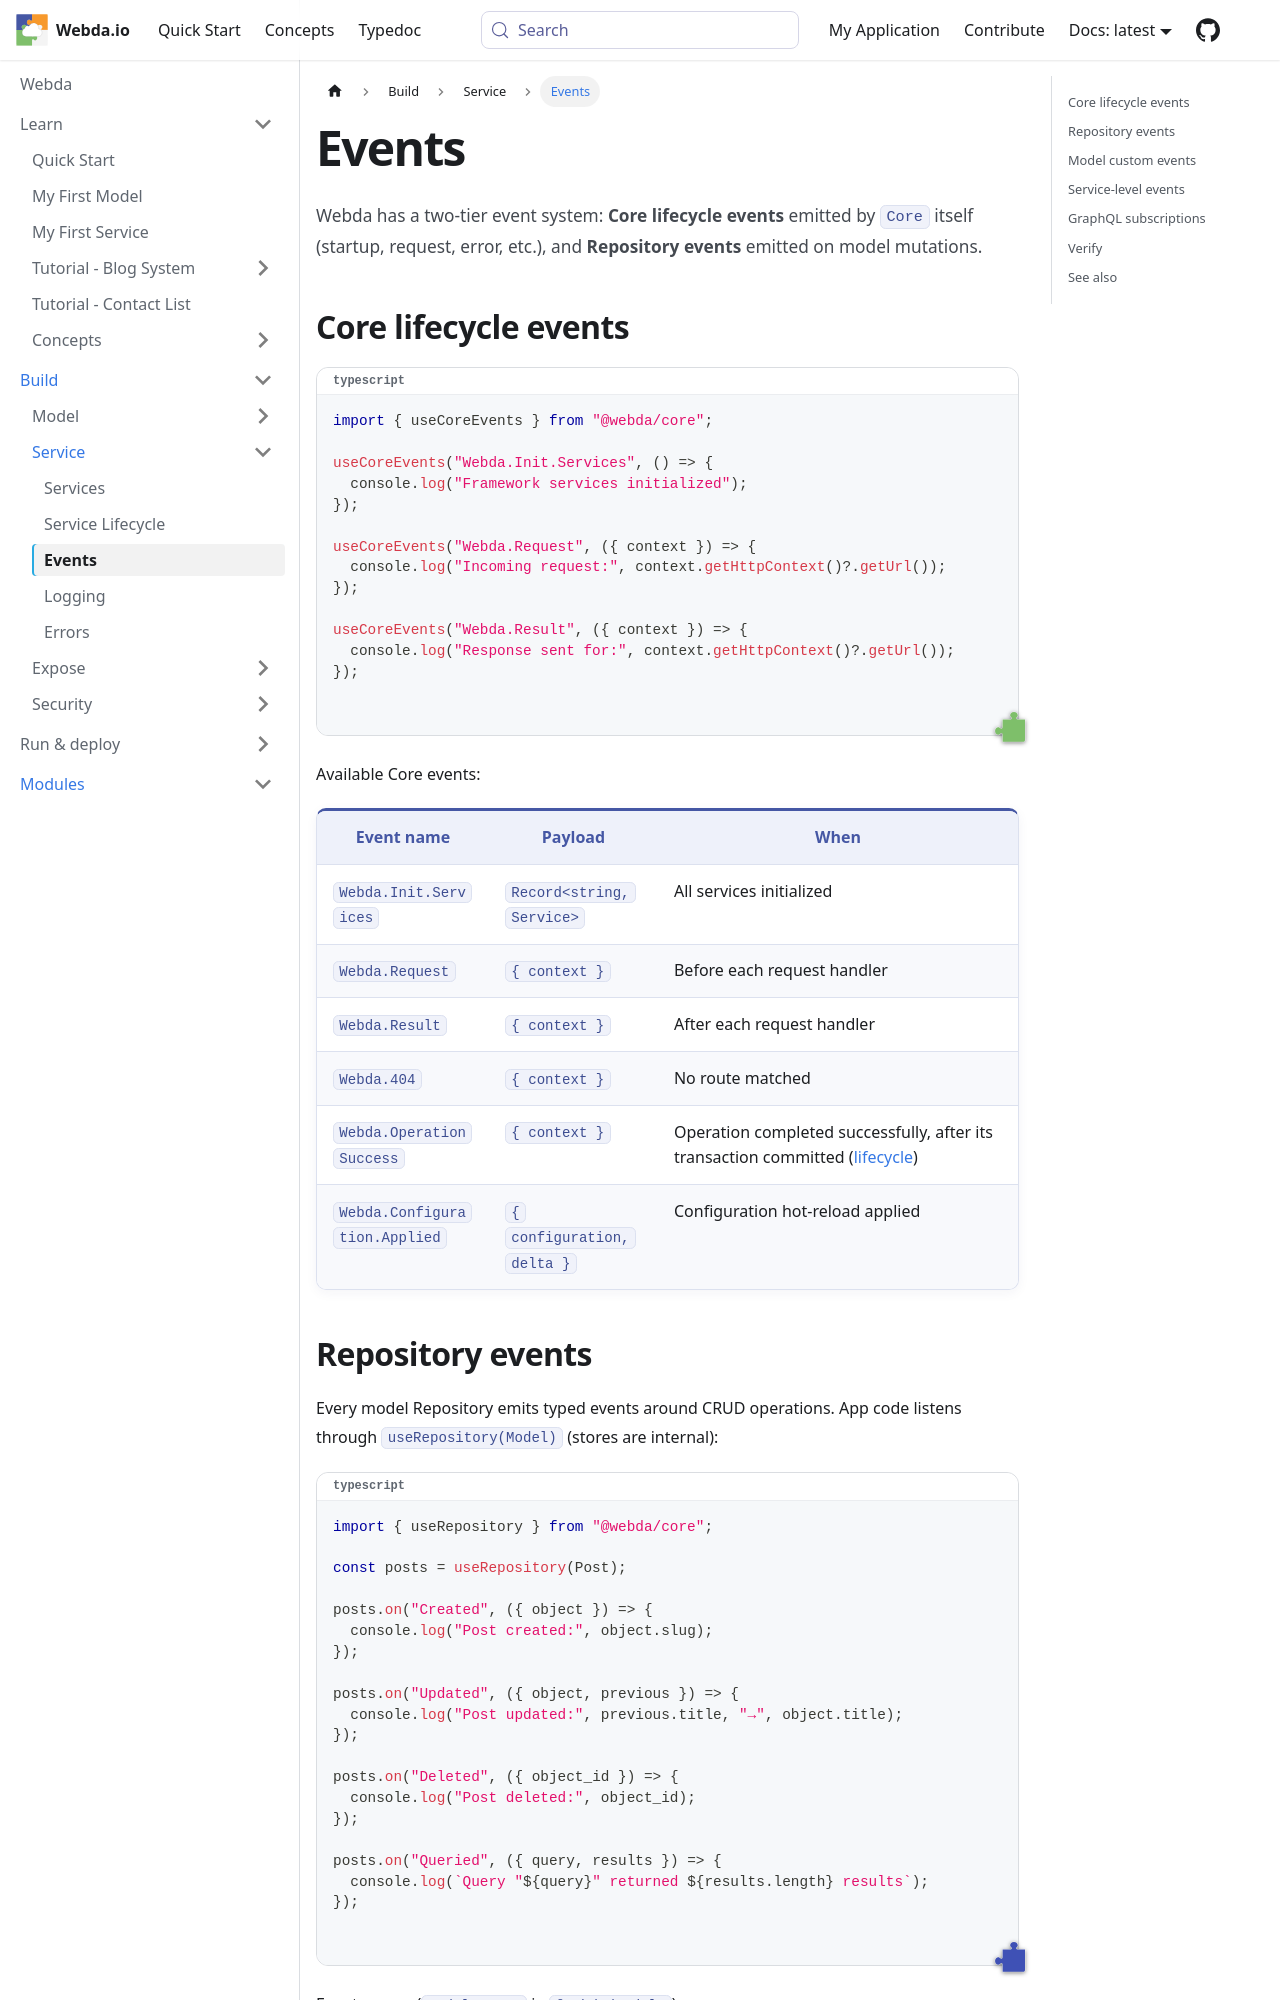

repository: loopingz/webda.io · page: docs/Modules/core/Events/index.html · generator: docusaurus

---
sidebar_position: 8
sidebar_label: Events
---

# Events

Webda has a two-tier event system: **Core lifecycle events** emitted by `Core` itself (startup, request, error, etc.), and **Repository events** emitted on model mutations.

## Core lifecycle events

```typescript
import { useCoreEvents } from "@webda/core";

useCoreEvents("Webda.Init.Services", () => {
  console.log("Framework services initialized");
});

useCoreEvents("Webda.Request", ({ context }) => {
  console.log("Incoming request:", context.getHttpContext()?.getUrl());
});

useCoreEvents("Webda.Result", ({ context }) => {
  console.log("Response sent for:", context.getHttpContext()?.getUrl());
});
```

Available Core events:

| Event name | Payload | When |
|-----------|---------|------|
| `Webda.Init.Services` | `Record<string, Service>` | All services initialized |
| `Webda.Request` | `{ context }` | Before each request handler |
| `Webda.Result` | `{ context }` | After each request handler |
| `Webda.404` | `{ context }` | No route matched |
| `Webda.OperationSuccess` | `{ context }` | Operation completed successfully, after its transaction committed ([lifecycle](../../Concepts/Operations.md#operation-lifecycle-and-transactions)) |
| `Webda.Configuration.Applied` | `{ configuration, delta }` | Configuration hot-reload applied |
